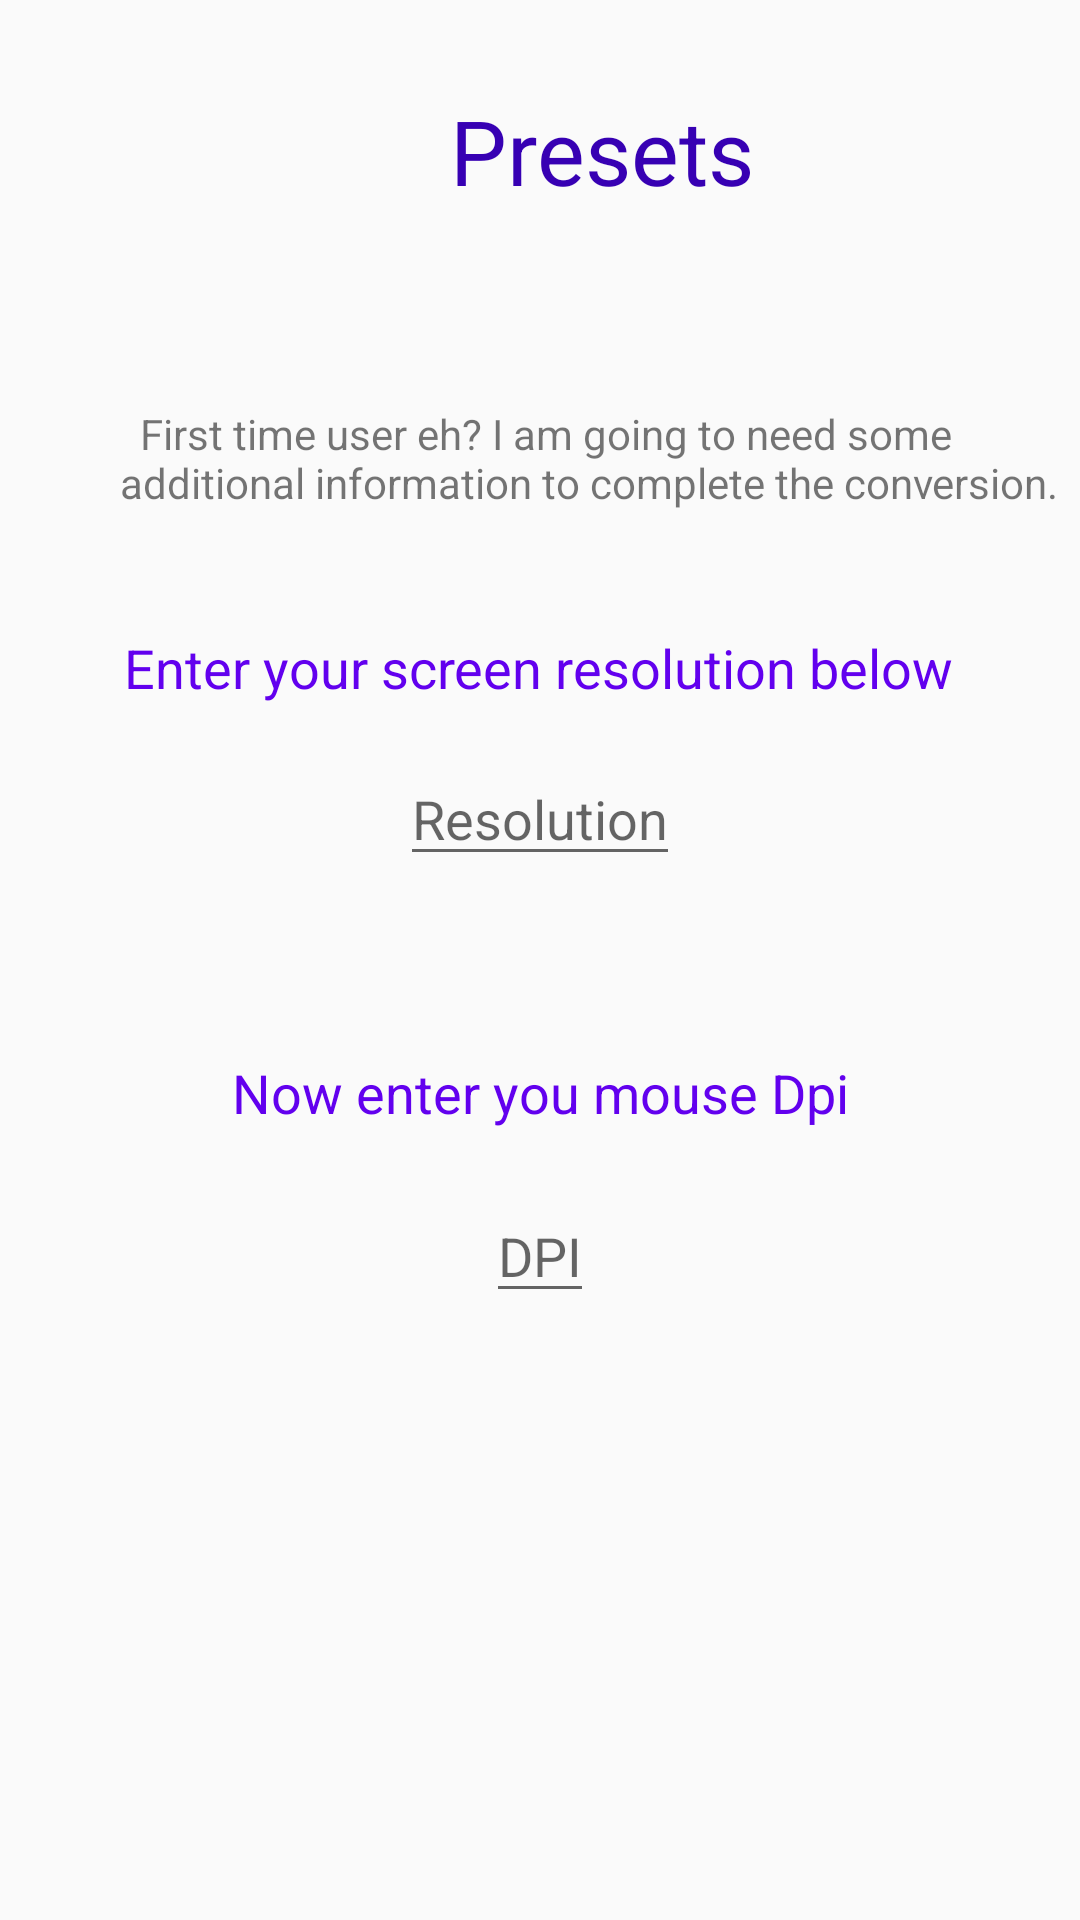

This screen was rendered from an Android layout file. Write that file and the resources it references.
<!-- AndroidManifest.xml: application theme AppTheme -->
<!-- res/layout/activity_primordial.xml -->
<?xml version="1.0" encoding="utf-8"?>
<androidx.constraintlayout.widget.ConstraintLayout
  xmlns:android="http://schemas.android.com/apk/res/android"
  xmlns:app="http://schemas.android.com/apk/res-auto"
  xmlns:tools="http://schemas.android.com/tools"
  android:layout_width="match_parent"
  android:layout_height="match_parent"
  tools:context=".Primordial">

  <TextView
    android:id="@+id/txtmssg"
    android:layout_width="wrap_content"
    android:layout_height="wrap_content"
    android:paddingLeft="40sp"
    android:text="  First time user eh? I am going to need some additional information to complete the conversion."
    app:layout_constraintBottom_toBottomOf="parent"
    app:layout_constraintHorizontal_bias="0.0"
    app:layout_constraintLeft_toLeftOf="parent"
    app:layout_constraintRight_toRightOf="parent"
    app:layout_constraintTop_toTopOf="parent"
    app:layout_constraintVertical_bias="0.223"/>

  <TextView

    android:id="@+id/presolutiontxt"
    android:layout_width="wrap_content"
    android:layout_height="wrap_content"
    android:layout_marginTop="40dp"
    android:text="Enter your screen resolution below"
    android:textColor="@color/colorPrimary"
    android:textSize="18sp"

    app:layout_constraintHorizontal_bias="0.496"
    app:layout_constraintLeft_toLeftOf="parent"
    app:layout_constraintRight_toRightOf="parent"
    app:layout_constraintTop_toBottomOf="@+id/txtmssg"/>

  <EditText
    android:id="@+id/resolutioninput"
    android:layout_width="wrap_content"
    android:layout_height="wrap_content"
    android:layout_marginTop="16dp"
    android:hint="Resolution"
    app:layout_constraintLeft_toLeftOf="parent"
    app:layout_constraintRight_toRightOf="parent"
    app:layout_constraintTop_toBottomOf="@+id/presolutiontxt"/>

  <TextView
    android:id="@+id/presettxt"
    android:layout_width="match_parent"
    android:layout_height="match_parent"
    android:paddingTop="30dp"
    android:paddingLeft="150dp"
    android:text="Presets"
    android:textColor="@color/colorPrimaryDark"
    android:textSize="30sp"
    app:layout_constraintHorizontal_bias="0.0"
    app:layout_constraintLeft_toLeftOf="parent"
    app:layout_constraintRight_toRightOf="parent"
    app:layout_constraintTop_toTopOf="parent"/>

  <TextView
    android:id="@+id/dpitxt"
    android:layout_width="wrap_content"
    android:layout_height="wrap_content"
    android:layout_marginTop="60dp"
    android:text="Now enter you mouse Dpi"
    android:textColor="@color/colorPrimary"
    android:textSize="18sp"
    app:layout_constraintLeft_toLeftOf="parent"
    app:layout_constraintRight_toRightOf="parent"
    app:layout_constraintTop_toBottomOf="@+id/resolutioninput"/>

  <EditText
    android:id="@+id/dpiinput"
    android:layout_width="wrap_content"
    android:layout_height="wrap_content"
    android:layout_marginTop="20dp"
    android:hint="DPI"
    app:layout_constraintLeft_toLeftOf="parent"
    app:layout_constraintRight_toRightOf="parent"
    app:layout_constraintTop_toBottomOf="@+id/dpitxt"/>


</androidx.constraintlayout.widget.ConstraintLayout>
<!-- resources referenced by this layout -->
<resources>
  <style name="AppTheme" parent="Base.Theme.AppCompat.Light.DarkActionBar">
  
    
      <item name="colorPrimary">@color/colorPrimary</item>
      <item name="colorPrimaryDark">@color/colorPrimaryDark</item>
      <item name="colorAccent">@color/colorAccent</item>
    </style>
  <!-- not gathered from this repository: default colours our renderer supplied (Android Studio template values) -->
  <color name="colorPrimary">#FF6200EE</color>
  <color name="colorPrimaryDark">#FF3700B3</color>
  <color name="colorAccent">#FF03DAC5</color>
</resources>
